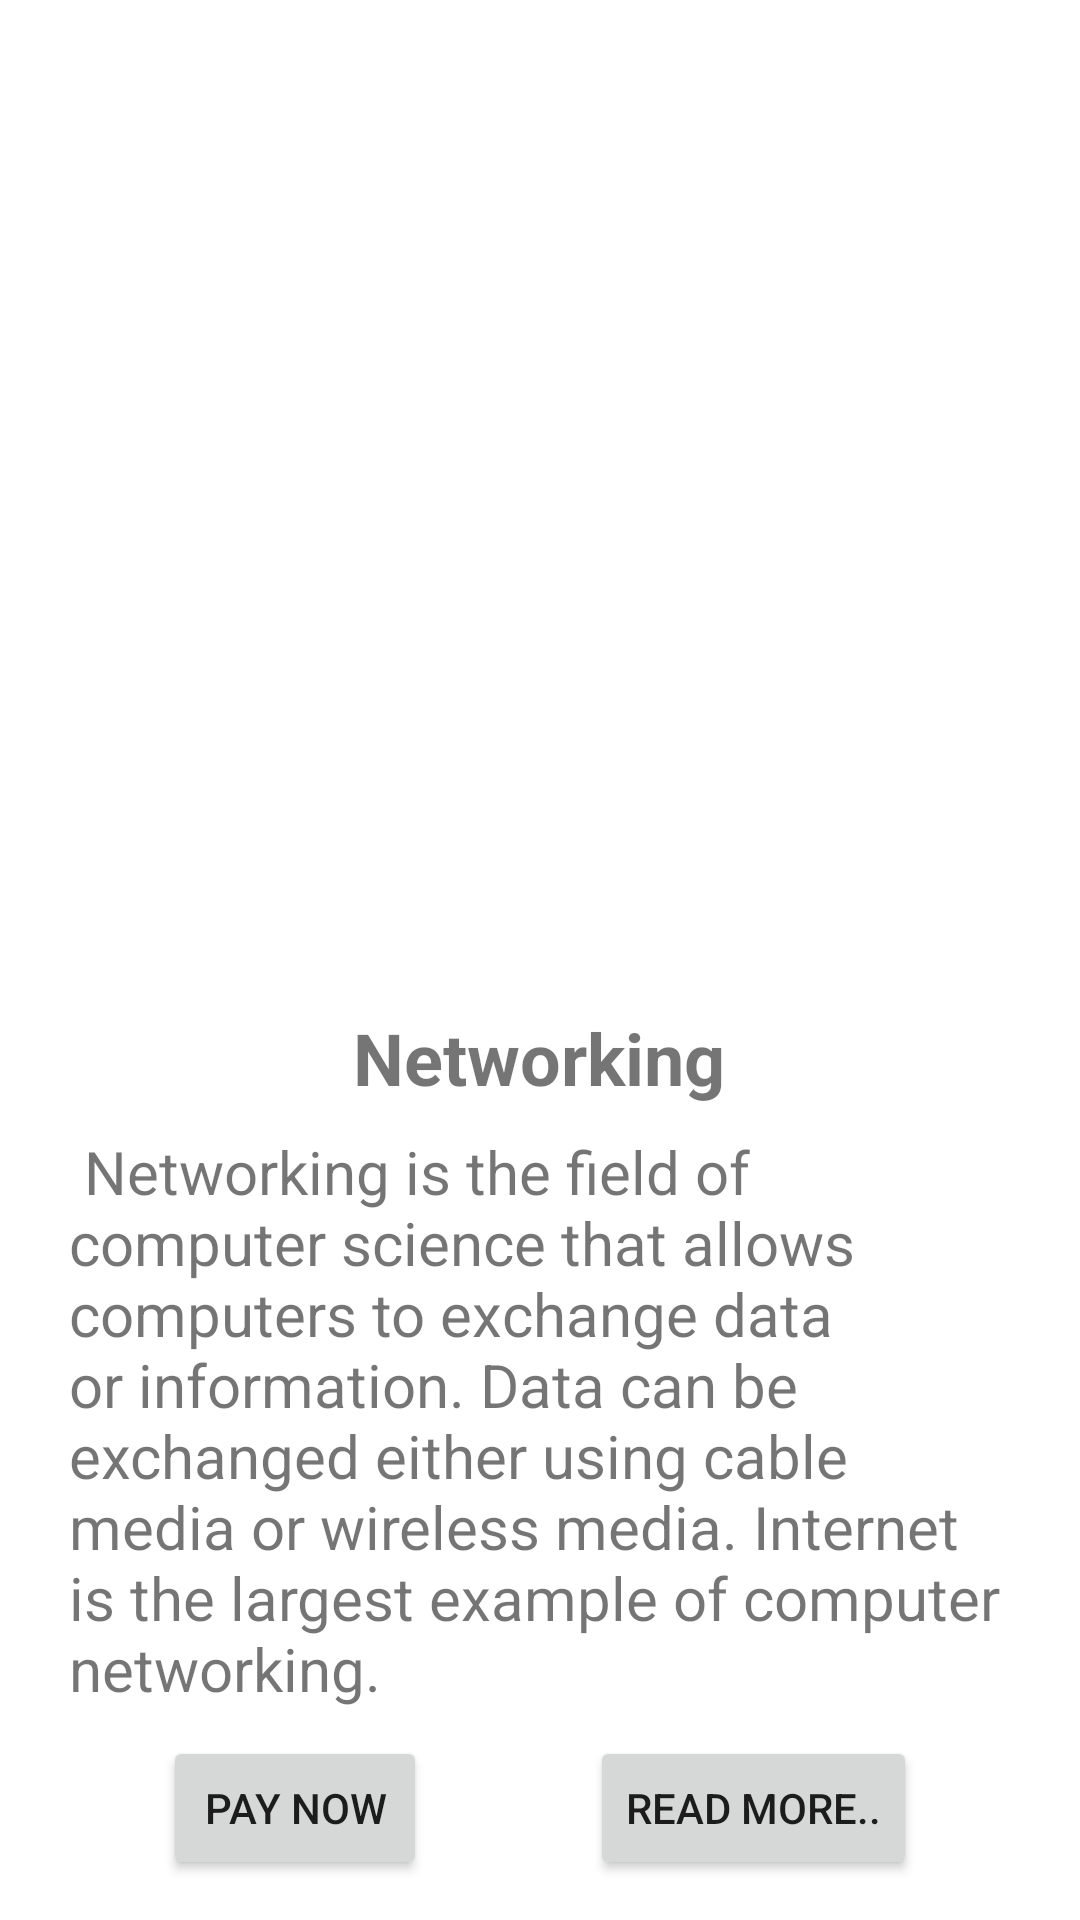

Layout XML and referenced resources for this Android screen:
<!-- AndroidManifest.xml: application theme Theme.Tcca -->
<!-- res/layout/activity_main7.xml -->
<?xml version="1.0" encoding="utf-8"?>
<androidx.constraintlayout.widget.ConstraintLayout xmlns:android="http://schemas.android.com/apk/res/android"
    xmlns:app="http://schemas.android.com/apk/res-auto"
    xmlns:tools="http://schemas.android.com/tools"
    android:layout_width="match_parent"
    android:layout_height="match_parent"
    tools:context=".MainActivity7">

    <ImageView
        android:id="@+id/imageView14"
        android:layout_width="381dp"
        android:layout_height="324dp"
        android:paddingLeft="23dp"
        android:paddingTop="0dp"
        android:paddingRight="23dp"
        android:paddingBottom="0dp"
        app:layout_constraintBottom_toBottomOf="parent"
        app:layout_constraintEnd_toEndOf="parent"
        app:layout_constraintStart_toStartOf="parent"
        app:layout_constraintTop_toTopOf="parent"
        app:layout_constraintVertical_bias="0.039"
        app:srcCompat="@drawable/net" />

    <TextView
        android:id="@+id/textView13"
        android:layout_width="wrap_content"
        android:layout_height="wrap_content"
        android:text="Networking"
        android:textSize="24sp"
        android:textStyle="bold"
        app:layout_constraintBottom_toBottomOf="parent"
        app:layout_constraintEnd_toEndOf="parent"
        app:layout_constraintHorizontal_bias="0.498"
        app:layout_constraintStart_toStartOf="parent"
        app:layout_constraintTop_toBottomOf="@+id/imageView14"
        app:layout_constraintVertical_bias="0.0" />

    <TextView
        android:id="@+id/textView14"
        android:layout_width="wrap_content"
        android:layout_height="wrap_content"
        android:paddingLeft="23dp"
        android:paddingRight="23dp"
        android:text=" Networking is the field of computer science that allows computers to exchange data or information. Data can be exchanged either using cable media or wireless media. Internet is the largest example of computer networking."
        android:textSize="20sp"
        app:layout_constraintBottom_toBottomOf="parent"
        app:layout_constraintEnd_toEndOf="parent"
        app:layout_constraintHorizontal_bias="0.0"
        app:layout_constraintStart_toStartOf="parent"
        app:layout_constraintTop_toBottomOf="@+id/textView13"
        app:layout_constraintVertical_bias="0.107" />

    <Button
        android:id="@+id/button11"
        android:layout_width="wrap_content"
        android:layout_height="wrap_content"
        android:text="Pay Now"
        app:layout_constraintBottom_toBottomOf="parent"
        app:layout_constraintEnd_toStartOf="@+id/button12"
        app:layout_constraintHorizontal_bias="0.5"
        app:layout_constraintStart_toStartOf="parent"
        app:layout_constraintTop_toBottomOf="@+id/textView14"
        app:layout_constraintVertical_bias="0.405" />

    <Button
        android:id="@+id/button12"
        android:layout_width="wrap_content"
        android:layout_height="wrap_content"
        android:text="Read More.."
        app:layout_constraintBottom_toBottomOf="parent"
        app:layout_constraintEnd_toEndOf="parent"
        app:layout_constraintHorizontal_bias="0.5"
        app:layout_constraintStart_toEndOf="@+id/button11"
        app:layout_constraintTop_toBottomOf="@+id/textView14"
        app:layout_constraintVertical_bias="0.405" />
</androidx.constraintlayout.widget.ConstraintLayout>
<!-- resources referenced by this layout -->
<resources>
  <style name="Theme.Tcca" parent="Theme.MaterialComponents.DayNight.DarkActionBar">
          
          <item name="colorPrimary">@color/purple_500</item>
          <item name="colorPrimaryVariant">@color/purple_700</item>
          <item name="colorOnPrimary">@color/white</item>
          
          <item name="colorSecondary">@color/teal_200</item>
          <item name="colorSecondaryVariant">@color/teal_700</item>
          <item name="colorOnSecondary">@color/black</item>
          
          <item name="android:statusBarColor" tools:targetApi="l">?attr/colorPrimaryVariant</item>
          
          <item name="android:actionOverflowButtonStyle">@style/MyTheme</item>
      </style>
  <style name="MyTheme" parent="android:style/Widget.Holo.ActionButton.Overflow">
          <item name="android:src">@drawable/ic_baseline_more_vert_24</item>
      </style>
  <!-- not gathered from this repository: default colours our renderer supplied (Android Studio template values) -->
  <color name="purple_500">#FF6200EE</color>
  <color name="purple_700">#FF3700B3</color>
  <color name="teal_200">#FF03DAC5</color>
  <color name="teal_700">#FF018786</color>
  <color name="black">#FF000000</color>
  <color name="white">#FFFFFFFF</color>
</resources>
